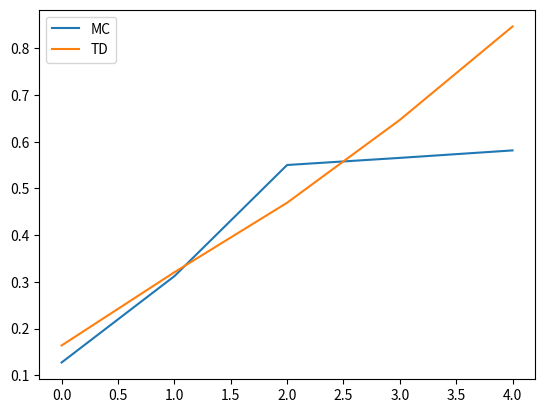

Python code for this plot:
import numpy as np
import matplotlib.pyplot as plt


def monteCarlo(alpha, gamma=0.99, epsilon=1e-3):
	num_states = 7
	value_func = np.zeros(num_states) + 0.5  # initialize V
	value_func[0] = 0
	value_func[-1] = 0
	converge = False
	ep = 0
	ep_max = 1000


	def playOneEp(gamma):
		num_states = 7
		traj = [3]
		i = 3  # initial position
		visitted = np.zeros(num_states) - 1  # list of first time-step at which each cell is visitted 
		visitted[i] = 0  # 
		ret = np.zeros(num_states)  # store reward for each state
		t = 0  # time step
		reach_terminal = False
		while not reach_terminal:
			dice = np.random.choice([0, 1], size=(1, ), p=[0.5, 0.5])
			# move to new position
			i += np.power(-1, int(dice) + 1)
			
			# recieve reward
			if i == 6:
				r = 1
			else:
				r = 0
			# add up return
			for k in range(1, 6):
				if visitted[k] > -1:
					ret[k] += np.power(gamma, t - visitted[k]) * r
			
			# increase time step
			t += 1

			# check if this position is already visitted, if not, mark new position as visitted
			if visitted[i] == -1:
				visitted[i] = t

			# check for terminal state
			if i == 0 or i == 6:
				reach_terminal = True

		# 	# print return
		# 	print("Step %d :\t" % (t - 1), ret)
			traj.append(i)

		# print("Trajectory: ", traj)
		return ret, traj


	while not converge and ep < ep_max:
		last_value_func = np.zeros(num_states) + value_func
		# print("initial last_value_func", last_value_func)
		# execute 1 episode
		ret, traj = playOneEp(gamma)
		value_func += alpha * (ret - value_func)
		# Tight value function of 2 terminal states
		value_func[0] = 0
		value_func[-1] = 0
		# check for convergence
		if np.sum((value_func > 0).astype(int)) == 6 :  # prevent trivial value func
			j = 1
			while j < 6:
				if abs(value_func[j] - last_value_func[j]) > epsilon:
					break
				else:
					j += 1
			if j == 6:
				# print("convergence !!!!")
				# print(last_value_func)
				# print(value_func)
				converge = True
		# increase ep
		ep += 1 

		print("Episode %d:" % ep)
		# print(ret)
		print(value_func)
		print("=====================================")
	if converge:
		print("Stop because of convergence")
	else:
		print("Reaching max episode")

	return value_func


def temporalDifferent0(alpha, gamma=0.99, epsilon=1e-3):
	num_state = 7
	value_func = np.zeros(num_state) + 0.5
	value_func[0] = 0
	value_func[-1] = 0
	convert = False
	it = 0
	it_max = 1000
	while not convert and it < it_max:
		last_value_func =  0 + value_func
		for i in range(num_state):
			# choose action randomly
			dice = np.random.choice([0, 1], size=(1, ), p=[0.5, 0.5])
			# move to new position
			if i > 0 and i < 6:
				j = i + np.power(-1, int(dice) + 1)
				# get reward
				if j == 6:
					r = 1
				else:
					r = 0
				# update value function
				value_func[i] += alpha * (r + gamma * last_value_func[j] - last_value_func[i])
				# print("value_func = ", value_func)
		# check for convergence
		if np.sum((value_func > 0).astype(int)) == 6: 
			delta_val = np.abs(value_func - last_value_func)
			convert = np.sum((delta_val > epsilon).astype(int)) == 0
		# increase it
		it += 1
		print("Iteration ", it)
		print("last value function")
		print(last_value_func)
		print("value function")
		print(value_func)
		print("============================")

	# if it < it_max:
	# 	print("Stop because of convergence.")
	# else:
	# 	print("Stop because of reaching maximum iteration")

	return value_func



if __name__ == '__main__':
	mc_val_func = monteCarlo(0.04)
	td_val_func = temporalDifferent0(0.01)

	plt.plot(mc_val_func[1: -1], label='MC')
	plt.plot(td_val_func[1: -1], label='TD')
	plt.legend()
	plt.show()
